Run: headless pygame with SDL's dummy video driver; simulated clock (each Clock.tick advances the game by its frame time, no real sleeping); random seed 0; keys injected as events and as key.get_pressed() state; mouse plan: one left click at the window centre at the start of phase 2, then a move to the lower-right quarter at the start of phase 3.
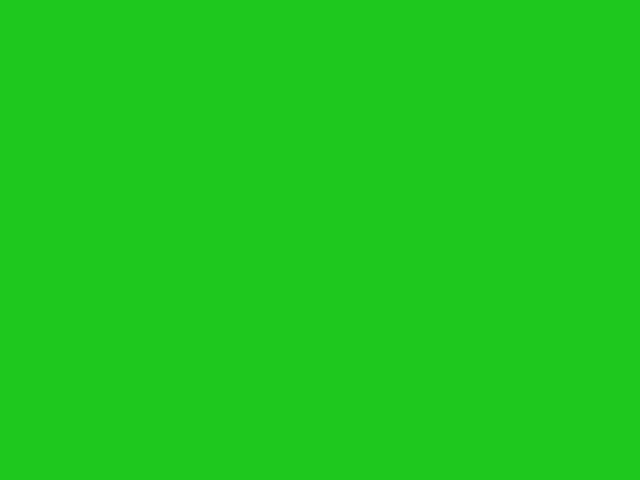
Frame 1 of 4 · flips 1–60 · no input
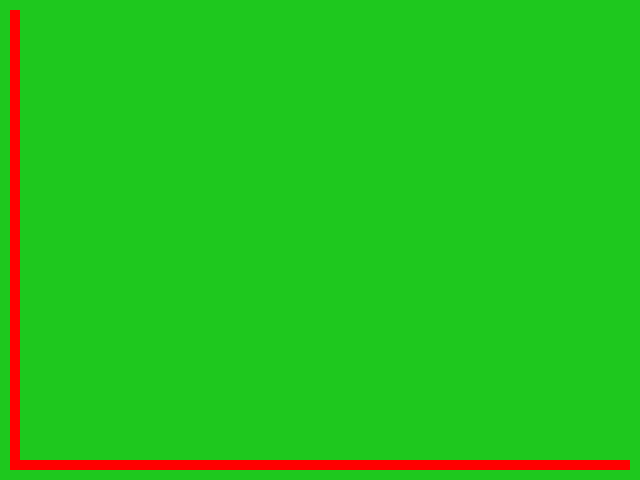
Frame 2 of 4 · flips 61–180 · clicked the window centre · tapped SPACE, RETURN · held RIGHT (→), D
Frame 3 of 4 · flips 181–300 · moved the mouse to the lower-right quarter · held DOWN (↓), S · screen unchanged from frame 2, image omitted
Frame 4 of 4 · flips 301–420 · held LEFT (←), A, UP (↑), W · screen unchanged from frame 3, image omitted

The pygame program that drew these frames:

import pygame
import sys
from queue import Queue

#Laver grid 64x48
grid_64x48 = [[0 for row in range(48)] for col in range(64)]
cell_size = 10
start = (1, 1)
goal = (62, 46)
key_state = 0

class Terrain_Types:
    def __init__(self, color, grid_number):
        self.color = color
        self.grid_number = grid_number

grass = Terrain_Types((30, 200, 30), 0)
wall = Terrain_Types((0, 0, 0), 1)

#Definerer en funktion til at finde gyldige naboer
def add_neighbors(current):
    neighbors = []
    x, y = current
    directions = [(0, 1), (1, 0), (0, -1), (-1, 0)]  #Op, højre, ned, venstre

    for dx, dy in directions:
        nx, ny = x + dx, y + dy
        if 0 <= nx < 64 and 0 <= ny < 48:  #Sørger for at være indenfor grænserne
            if grid_64x48[nx][ny] == grass.grid_number:  #Tjekker om cellen er græs altså = 0
                neighbors.append((nx, ny))
    return neighbors

#Funktion til at finde stien
"""Funktionen her implementerer BFS for at finde den koreste sti fra start til mål"""
def find_path():
    frontier = Queue() #Starter køen, som bruges til at holde styr på cellerne, som der skal udforskes
    frontier.put(start) #Tilføjer startpunktet til køen
    came_from = dict() #Tilføjer en dictionary, som skal bruges til at holde styr på cellerne, så vi kan spores stien tilbage
    came_from[start] = None  #Her er vores startpunkt

    while not frontier.empty(): #While loop, så der udforskes celler, så længe der er celler der kan udforskes
        current = frontier.get() #Fjerner den næste celle fra køen

        if current == goal: #Stopper algoritmen, når målet er nået. 
            break

        for next in add_neighbors(current): #Kikker alle naboer til current celle igennem (Bruger add_neighbors funktionen)
            if next not in came_from: #Kontrollere om den har været ved den før
                frontier.put(next) #Tilføjer naboen til køen
                came_from[next] = current #Ser om naboen blev udforsket fra den nuværende celle

    #Genskaber stien fra goal til start
    current = goal #Starter fra målet for at finde stien tilbage til start.
    path = [] #Laver en liste, som stien kan gemmes i.
    if current in came_from: 
        while current != start: #Følger stien tilbage fra mål til start.
            path.append(current) #Tilføjer cellen til stien.
            current = came_from[current] #Går til forældrecellen.
        path.append(start) #Tilføjer startcellen til stien.
        path.reverse() #Vender stien om, så den går fra start til mål.

    return path

#Starts pygame
pygame.init()
screen = pygame.display.set_mode((640, 480))

#Makes running true, for the while loop
running = True
path = []

while running:
    screen.fill((255, 255, 255))  #This is not important

    for event in pygame.event.get():
        if event.type == pygame.QUIT:
            running = False

        #Registers key to toggle terrain types
        if event.type == pygame.KEYDOWN:
            if event.key == pygame.K_0:
                key_state = 0
                print("Key 0 has been pressed, and its special ability has been activated")
            elif event.key == pygame.K_1:
                key_state = 1
                print("Key 1 has been pressed, and its special ability has been activated")
            elif event.key == pygame.K_SPACE:
                path = find_path()  #Find path when spacebar is pressed
                print("Pathfinding algorithm activated")

    #Detects left mouse click to change terrain
    if pygame.mouse.get_pressed()[0]:
        pos = pygame.mouse.get_pos()
        col = pos[0] // cell_size
        row = pos[1] // cell_size
        grid_64x48[col][row] = key_state

    for col in range(64):
        for row in range(48):
            if grid_64x48[col][row] == grass.grid_number:
                pygame.draw.rect(screen, grass.color, (col * cell_size, row * cell_size, cell_size, cell_size))
            elif grid_64x48[col][row] == wall.grid_number:
                pygame.draw.rect(screen, wall.color, (col * cell_size, row * cell_size, cell_size, cell_size))

    #Tegn sti
    for pos in path:
        pygame.draw.rect(screen, (255, 0, 0), (pos[0] * cell_size, pos[1] * cell_size, cell_size, cell_size))

    pygame.display.flip()

pygame.quit()
